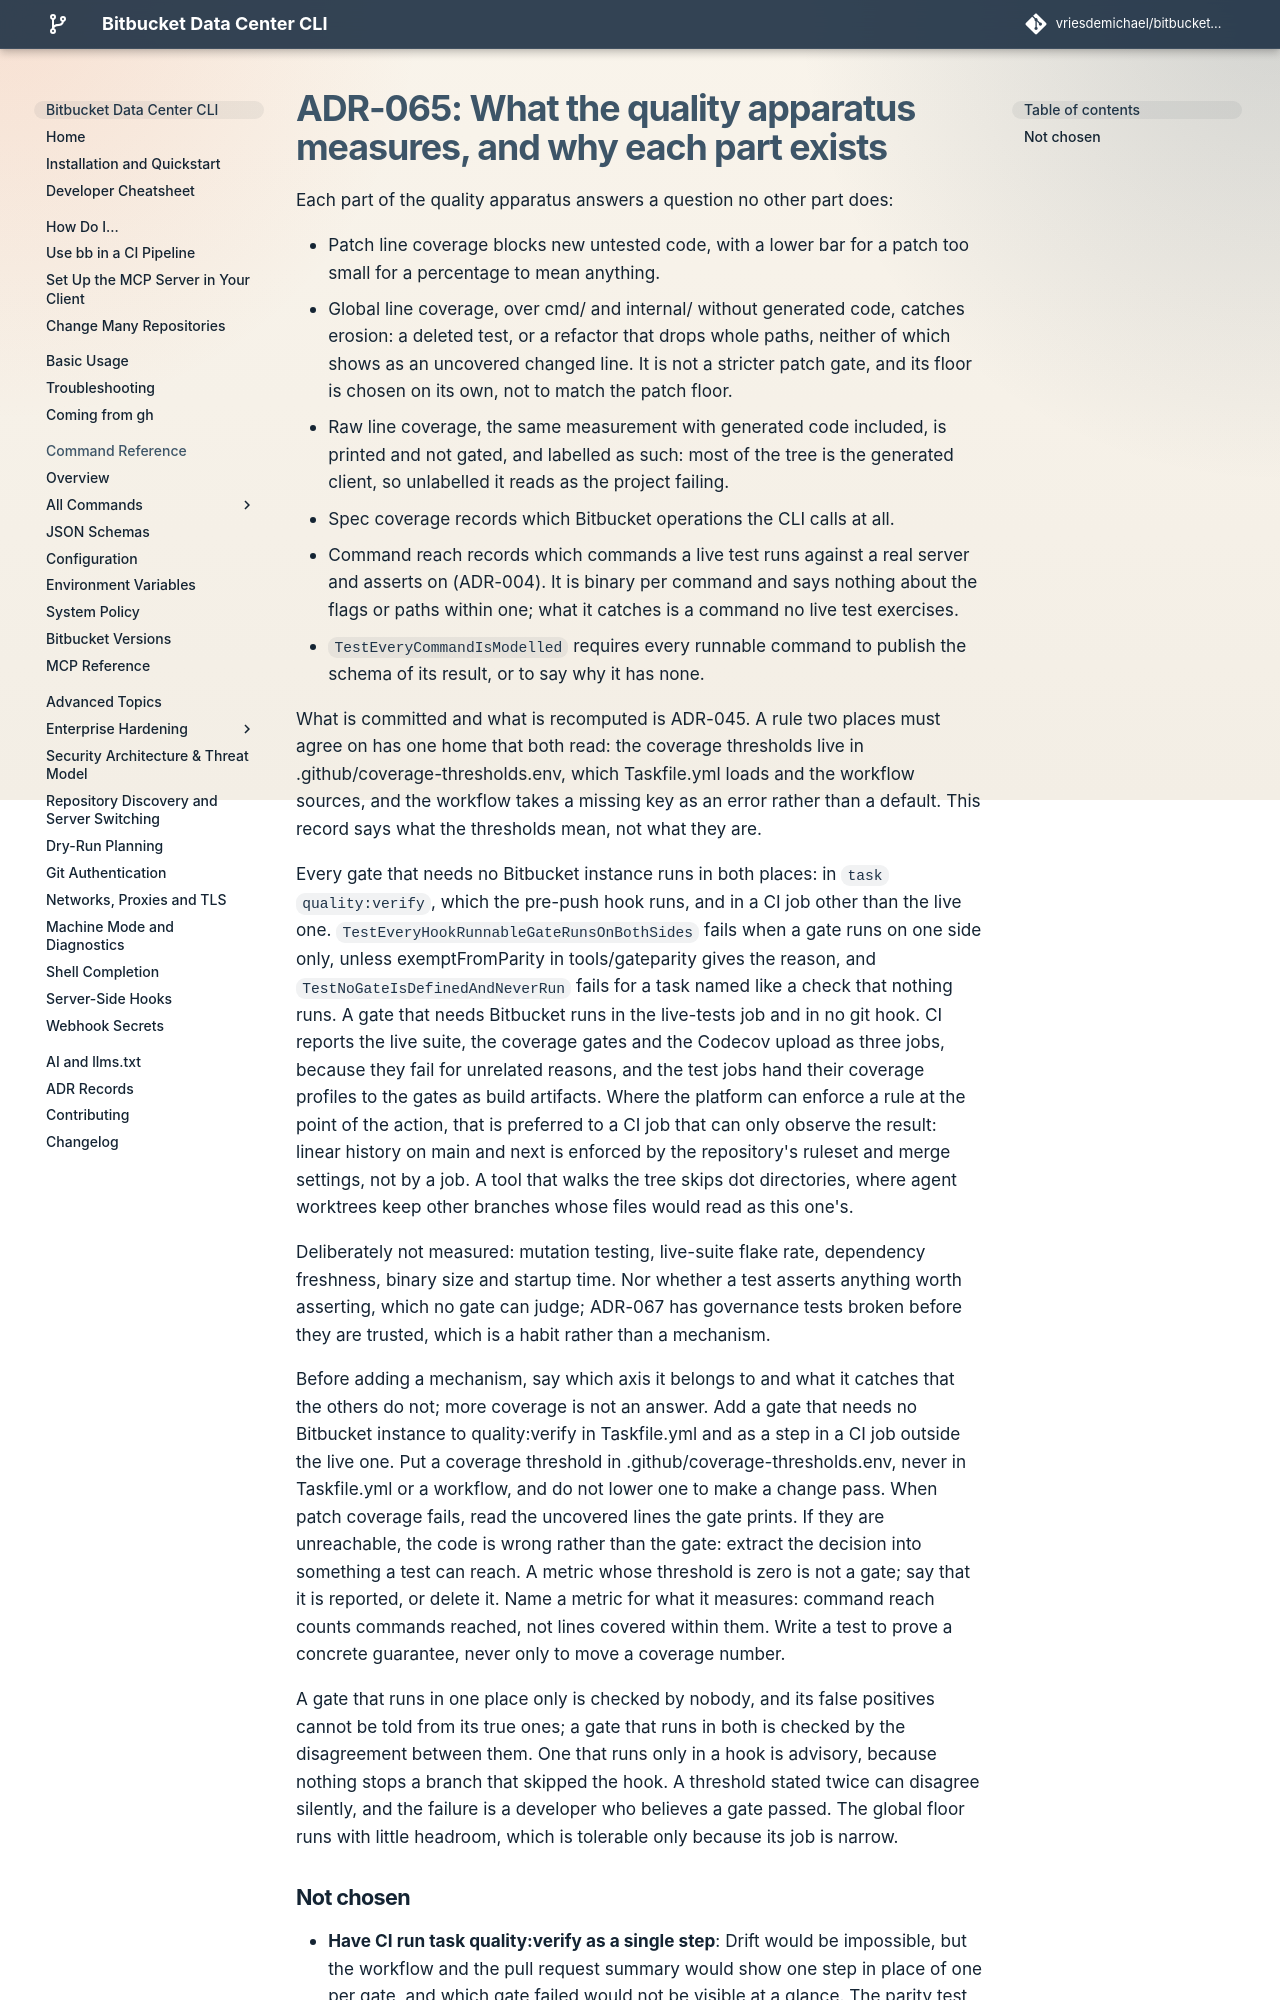

repository: vriesdemichael/bitbucket-data-center-cli · page: v6/adr/065-what-the-quality-apparatus-measures/index.html · generator: mkdocs

---
search:
  boost: 0.3
---

# ADR-065: What the quality apparatus measures, and why each part exists

Each part of the quality apparatus answers a question no other part does:

- Patch line coverage blocks new untested code, with a lower bar for a patch too small for a percentage to mean anything.
- Global line coverage, over cmd/ and internal/ without generated code, catches erosion: a deleted test, or a refactor that drops whole paths, neither of which shows as an uncovered changed line. It is not a stricter patch gate, and its floor is chosen on its own, not to match the patch floor.
- Raw line coverage, the same measurement with generated code included, is printed and not gated, and labelled as such: most of the tree is the generated client, so unlabelled it reads as the project failing.
- Spec coverage records which Bitbucket operations the CLI calls at all.
- Command reach records which commands a live test runs against a real server and asserts on (ADR-004). It is binary per command and says nothing about the flags or paths within one; what it catches is a command no live test exercises.
- `TestEveryCommandIsModelled` requires every runnable command to publish the schema of its result, or to say why it has none.

What is committed and what is recomputed is ADR-045. A rule two places must agree on has one home that both read: the coverage thresholds live in .github/coverage-thresholds.env, which Taskfile.yml loads and the workflow sources, and the workflow takes a missing key as an error rather than a default. This record says what the thresholds mean, not what they are.

Every gate that needs no Bitbucket instance runs in both places: in `task quality:verify`, which the pre-push hook runs, and in a CI job other than the live one. `TestEveryHookRunnableGateRunsOnBothSides` fails when a gate runs on one side only, unless exemptFromParity in tools/gateparity gives the reason, and `TestNoGateIsDefinedAndNeverRun` fails for a task named like a check that nothing runs. A gate that needs Bitbucket runs in the live-tests job and in no git hook. CI reports the live suite, the coverage gates and the Codecov upload as three jobs, because they fail for unrelated reasons, and the test jobs hand their coverage profiles to the gates as build artifacts. Where the platform can enforce a rule at the point of the action, that is preferred to a CI job that can only observe the result: linear history on main and next is enforced by the repository's ruleset and merge settings, not by a job. A tool that walks the tree skips dot directories, where agent worktrees keep other branches whose files would read as this one's.

Deliberately not measured: mutation testing, live-suite flake rate, dependency freshness, binary size and startup time. Nor whether a test asserts anything worth asserting, which no gate can judge; ADR-067 has governance tests broken before they are trusted, which is a habit rather than a mechanism.

Before adding a mechanism, say which axis it belongs to and what it catches that the others do not; more coverage is not an answer. Add a gate that needs no Bitbucket instance to quality:verify in Taskfile.yml and as a step in a CI job outside the live one. Put a coverage threshold in .github/coverage-thresholds.env, never in Taskfile.yml or a workflow, and do not lower one to make a change pass. When patch coverage fails, read the uncovered lines the gate prints. If they are unreachable, the code is wrong rather than the gate: extract the decision into something a test can reach. A metric whose threshold is zero is not a gate; say that it is reported, or delete it. Name a metric for what it measures: command reach counts commands reached, not lines covered within them. Write a test to prove a concrete guarantee, never only to move a coverage number.
